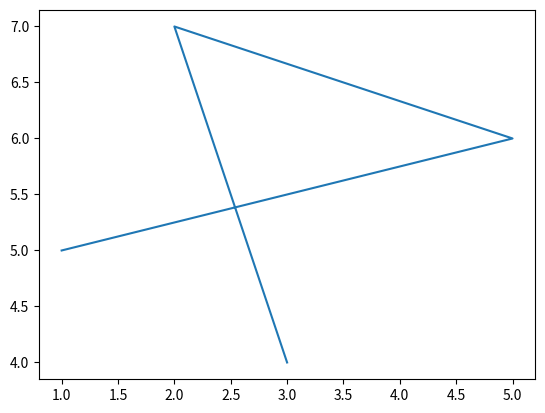

The script that saved this image:
import matplotlib.pyplot as plt

# use the .plot method to plot some coordinates 
# here our parameters are 'x' and 'y' coordinates
plt.plot([1,5,2,3],[5,6,7,4])

plt.show() # draw to the screen